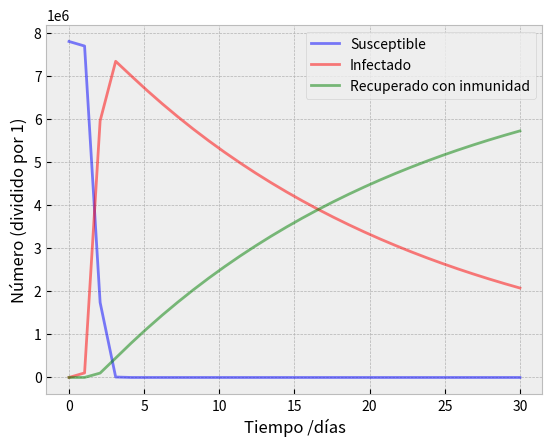
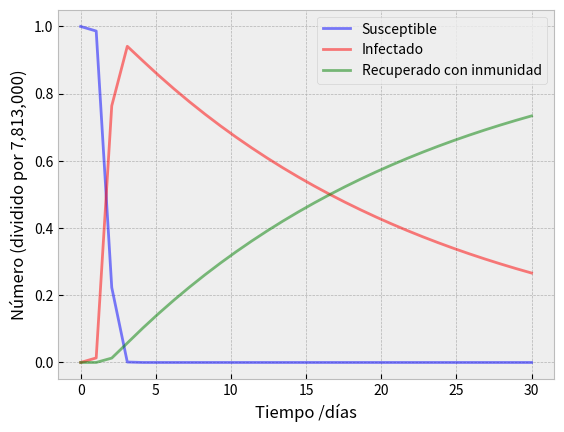

Generate these figures, in order, with matplotlib:
import numpy as np
from scipy.integrate import odeint
import matplotlib.pyplot as plt
plt.style.use("bmh")

#funciion para resolver las ecuaciones diferenciales
def deriv(y, t, N, beta, gamma):
    S, I, R = y
    dSdt = -beta * S * I / N
    dIdt = beta * S * I / N - gamma * I
    dRdt = gamma * I
    return dSdt, dIdt, dRdt

#funcion par pintar
def plot(S, I, R, t, divide_by=1):
    # Dibujamos los datos de S(t), I(t) y R(t)
    fig, ax = plt.subplots()
    ax.plot(t, S / divide_by, 'b', alpha=0.5, lw=2, label='Susceptible')
    ax.plot(t, I / divide_by, 'r', alpha=0.5, lw=2, label='Infectado')
    ax.plot(t, R / divide_by, 'g', alpha=0.5, lw=2, label='Recuperado con inmunidad')
    ax.set_xlabel('Tiempo /días')
    ax.set_ylabel(f'Número (dividido por {divide_by:,})')
    legend = ax.legend()
    fig.show() # descomenta esto si no estás en Jupyter

# población inicial, N.
N = 7_813_000# poblaciçon de un país como España
 
# Número inicial de infectados y recuperados, I0 and R0.
I0 = 422
R0 = 20
 
# El resto, casi todo N, es susceptible de infectarse
S0 = N - I0 - R0
 
# Tasas de contagio y recuperación.
beta = 5.4 # contagio
gamma = 0.047 # recuperación
 
# Pasos temporales (en días)
t = np.linspace(0, 30, 30)
 
# condiciones iniciales
y0 = S0, I0, R0

# Integrate the SIR equations over the time grid, t.
ret = odeint(deriv, y0, t, args=(N, beta, gamma))
S, I, R = ret.T
 
plot(S, I, R, t) # Datos sin normalizar
plot(S, I, R, t, divide_by=N) # Datos normalizados